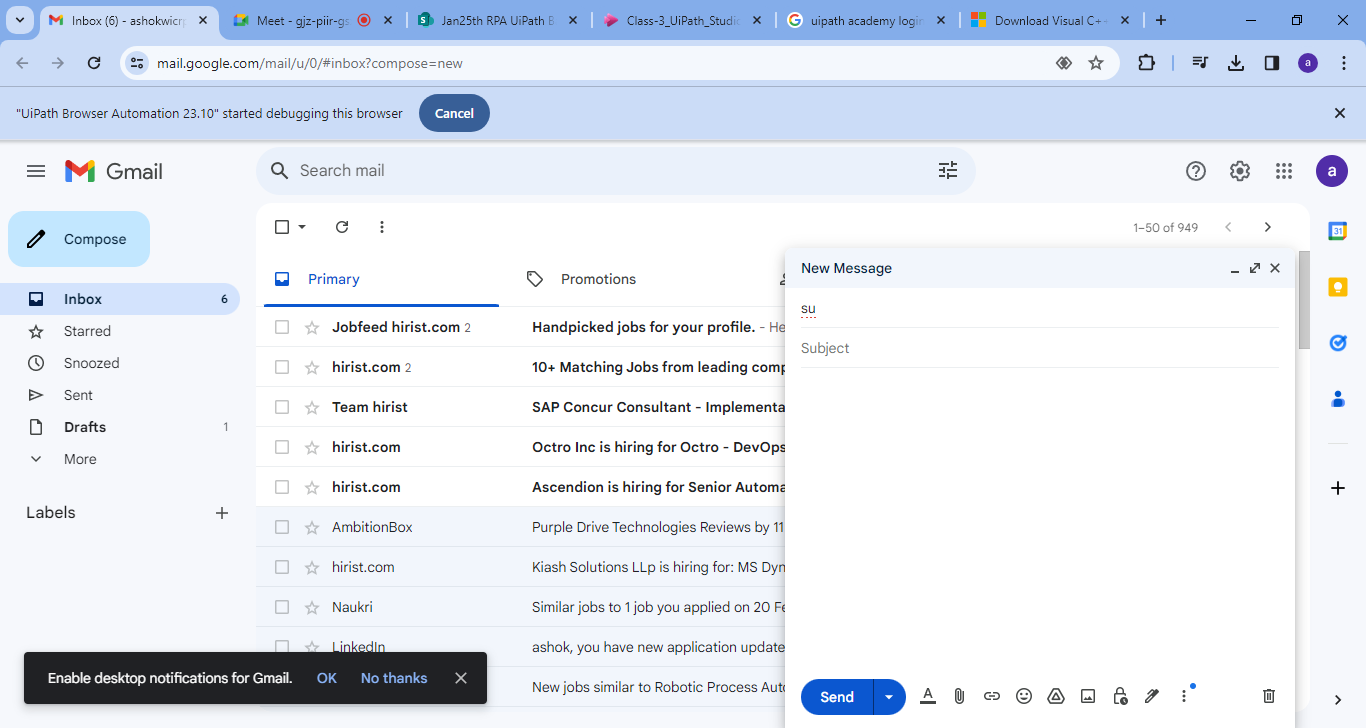
Task: Excel and Web application automation
Workflow: Gmail_Web_Recording

Step 1: Use Browser Chrome: Inbox (6) - [email redacted] - Gmail - Google Chrome on the element in window 'Inbox (6) - [email redacted] - Gmail - Google Chrome' (chrome.exe)

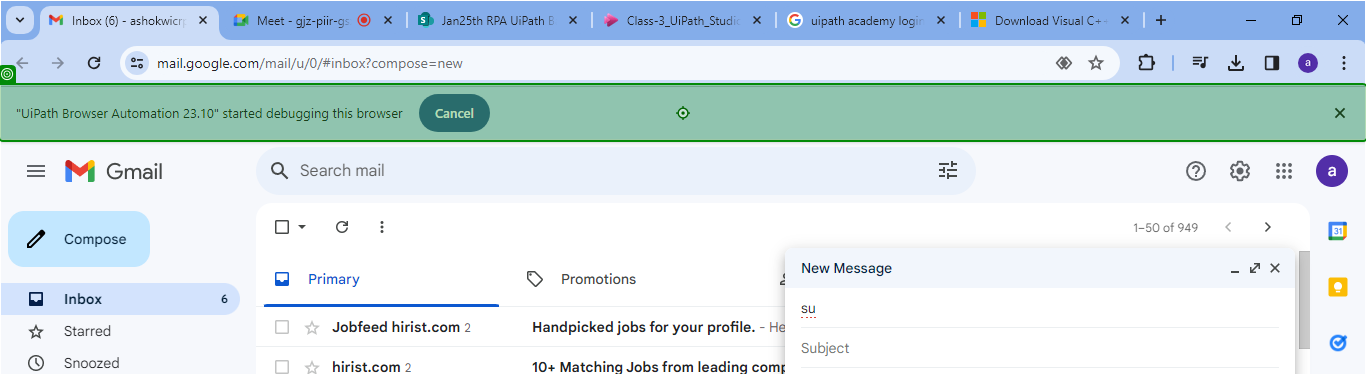
Step 2: click

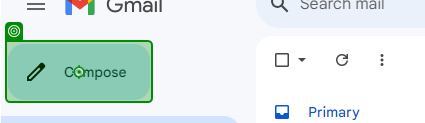
Step 3: click on 'Compose'